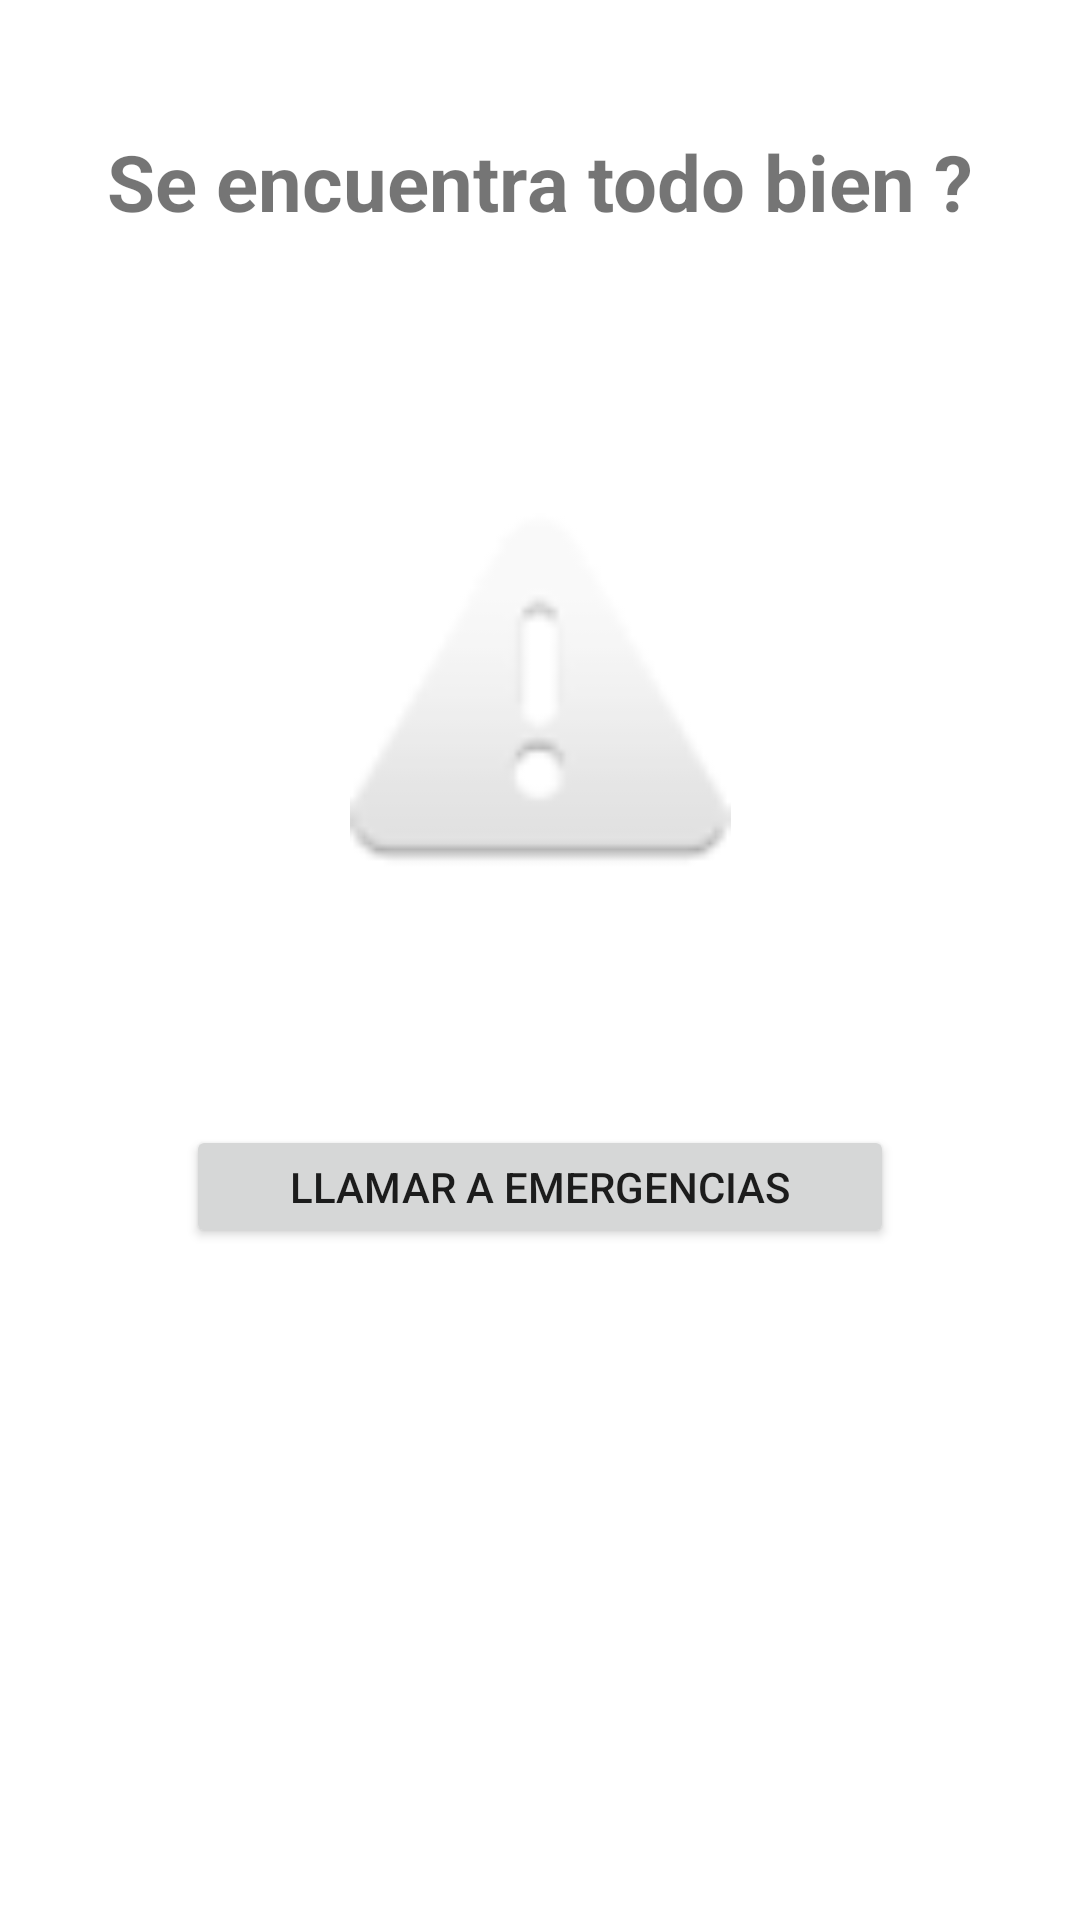

Here is an Android app screen rendered from its layout file. Give the layout XML and the strings, colors and styles it references.
<!-- AndroidManifest.xml: application theme Theme.ActividadAndroid -->
<!-- res/layout/activity_acelerometro.xml -->
<?xml version="1.0" encoding="utf-8"?>
<androidx.constraintlayout.widget.ConstraintLayout xmlns:android="http://schemas.android.com/apk/res/android"
    xmlns:app="http://schemas.android.com/apk/res-auto"
    xmlns:tools="http://schemas.android.com/tools"
    android:layout_width="match_parent"
    android:layout_height="match_parent"
    tools:context=".AcelerometroActivity">

    <TextView
        android:id="@+id/textView6"
        android:layout_width="wrap_content"
        android:layout_height="wrap_content"
        android:layout_marginTop="43dp"
        android:layout_marginBottom="93dp"
        android:text="Se encuentra todo bien ?"
        android:textSize="26sp"
        android:textStyle="bold"
        app:layout_constraintBottom_toTopOf="@+id/imageView2"
        app:layout_constraintEnd_toEndOf="parent"
        app:layout_constraintStart_toStartOf="parent"
        app:layout_constraintTop_toTopOf="parent" />

    <ImageView
        android:id="@+id/imageView2"
        android:layout_width="192dp"
        android:layout_height="0dp"
        android:layout_marginBottom="77dp"
        app:layout_constraintBottom_toTopOf="@+id/btnEmergencias"
        app:layout_constraintEnd_toEndOf="parent"
        app:layout_constraintStart_toStartOf="parent"
        app:layout_constraintTop_toBottomOf="@+id/textView6"
        app:srcCompat="@android:drawable/ic_dialog_alert" />

    <Button
        android:id="@+id/btnEmergencias"
        android:layout_width="236dp"
        android:layout_height="41dp"
        android:layout_marginBottom="224dp"
        android:text="Llamar a emergencias"
        app:layout_constraintBottom_toBottomOf="parent"
        app:layout_constraintEnd_toEndOf="parent"
        app:layout_constraintStart_toStartOf="parent"
        app:layout_constraintTop_toBottomOf="@+id/imageView2" />
</androidx.constraintlayout.widget.ConstraintLayout>
<!-- resources referenced by this layout -->
<resources>
  <style name="Theme.ActividadAndroid" parent="Theme.MaterialComponents.DayNight.DarkActionBar">
          
          <item name="colorPrimary">@color/purple_500</item>
          <item name="colorPrimaryVariant">@color/purple_700</item>
          <item name="colorOnPrimary">@color/white</item>
          
          <item name="colorSecondary">@color/teal_200</item>
          <item name="colorSecondaryVariant">@color/teal_700</item>
          <item name="colorOnSecondary">@color/black</item>
          
          <item name="android:statusBarColor" tools:targetApi="l">?attr/colorPrimaryVariant</item>
          
      </style>
  <!-- not gathered from this repository: default colours our renderer supplied (Android Studio template values) -->
  <color name="purple_500">#FF6200EE</color>
  <color name="purple_700">#FF3700B3</color>
  <color name="teal_200">#FF03DAC5</color>
  <color name="teal_700">#FF018786</color>
  <color name="black">#FF000000</color>
  <color name="white">#FFFFFFFF</color>
</resources>
